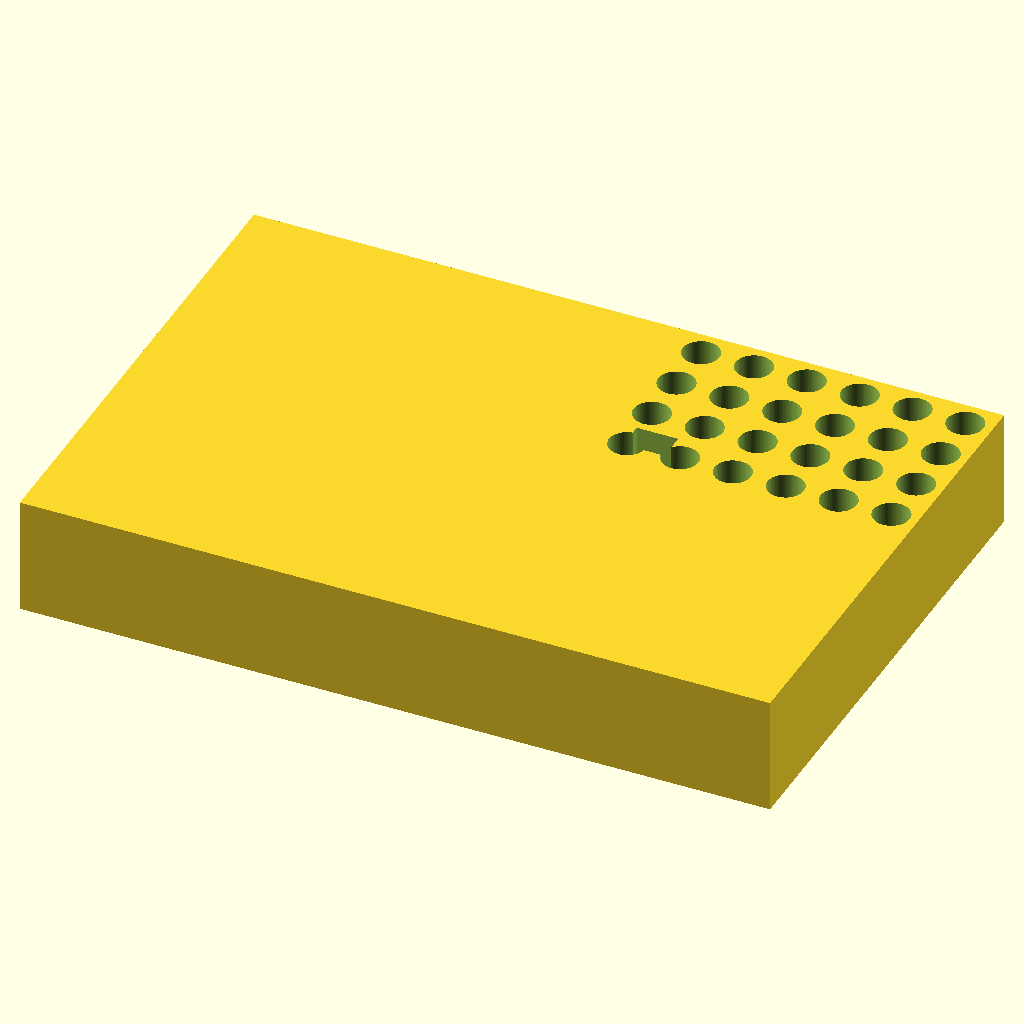
Cell 1: the model at its default parameters.
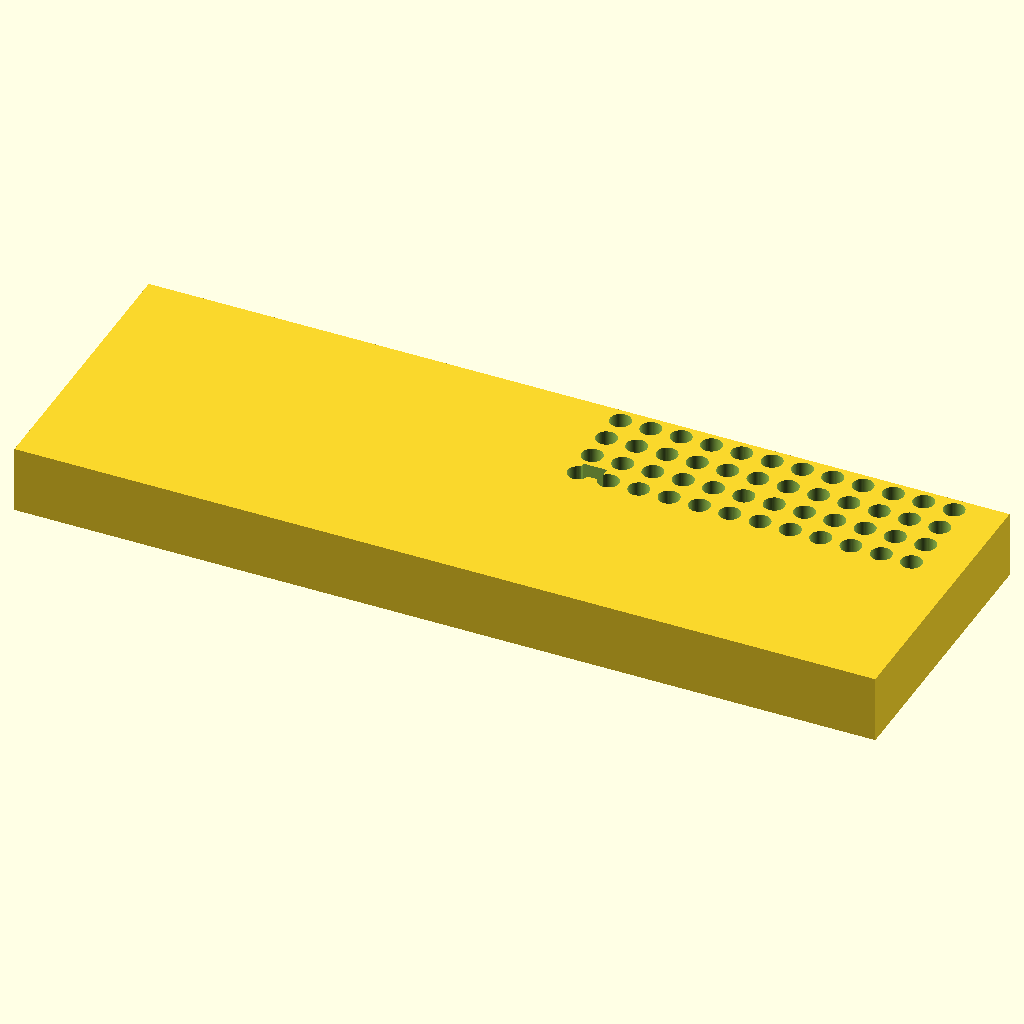
Cell 2 — plate_len set to 255.52, the other parameters unchanged.
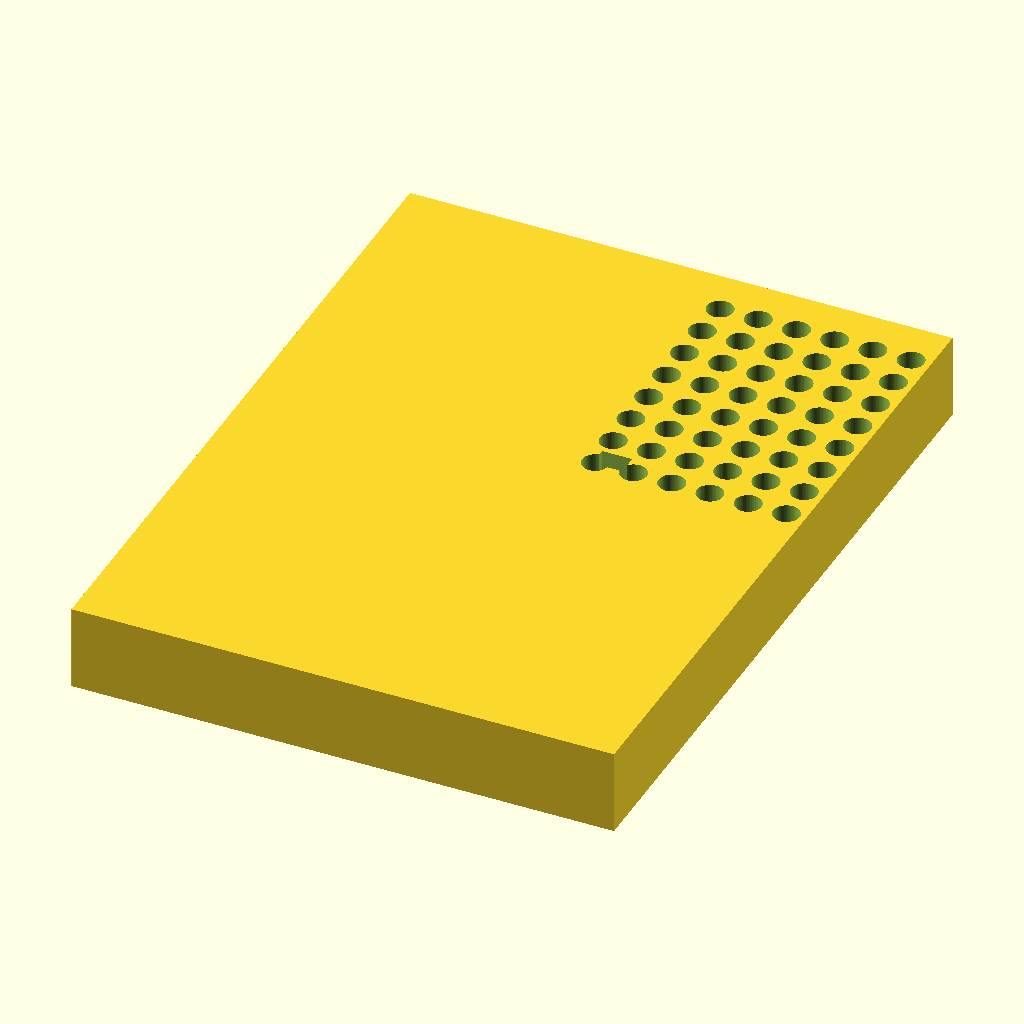
Cell 3: the same model with plate_wid = 170.96.
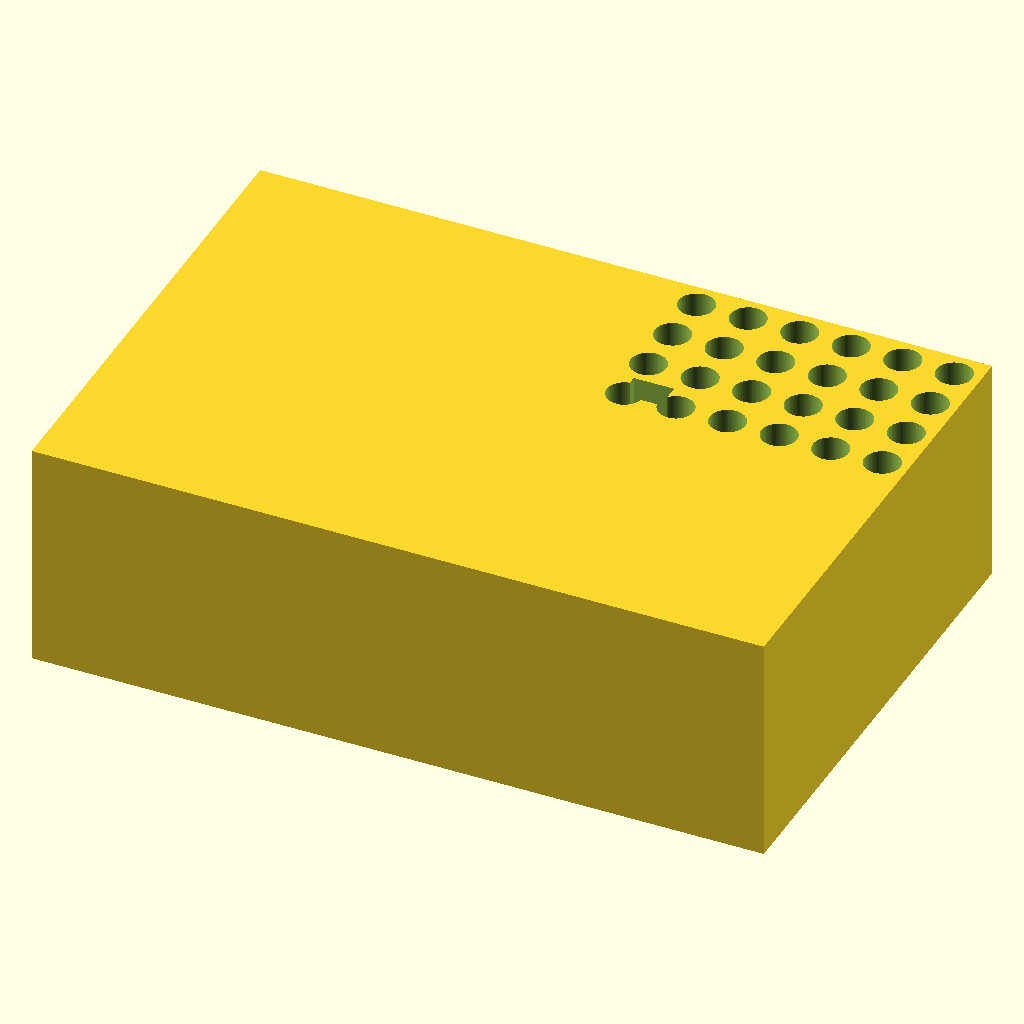
Cell 4: plate_ht = 40 (everything else at default).
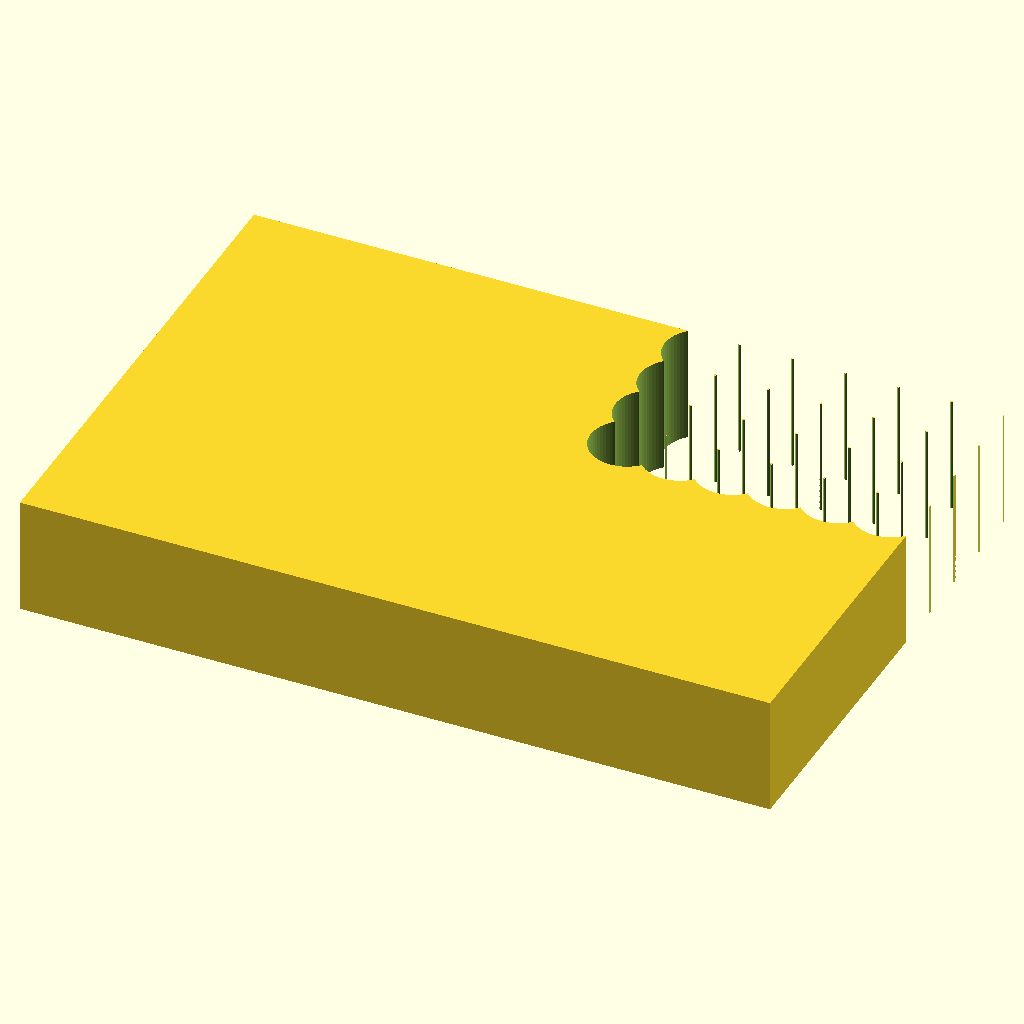
Cell 5: hole_d = 12.4 (everything else at default).
All cells are drawn from the same view direction (rotation 55°, 0°, 25°, orthographic, colour scheme Cornfield), but the view is re-fitted for each cell, so position and scale can differ between cells as well as the parameter.
The OpenSCAD source (bench/results/gpu-v5-g1/code/scadcoder-v5/pcr_tube_rack_sbs_s7_a1.scad):
// 96-well PCR tube rack (0.2 mL, standard microplate footprint)
// Print orientation: base on XY plane, building up in +Z

// ---- Block ----
plate_len   = 127.76;   // length along X
plate_wid   = 85.48;    // width along Y
plate_ht    = 20;       // height along Z

// ---- Holes ----
hole_count  = 96;       // total holes (8 rows x 12 columns)
hole_d      = 6.2;      // hole diameter
hole_pitch  = 9.0;      // centre-to-centre spacing
first_x     = 14.38;    // A1 hole centre X (from left edge)
first_y     = 11.24;    // A1 hole centre Y (from back edge)

// ---- Chamfer ----
chamfer_leg = 5;        // chamfer leg length
chamfer_ang = 45;       // chamfer angle (degrees)

// ---- Misc ----
eps         = 0.5;      // cutter overshoot past faces
$fn         = 64;

// Derived
chamfer_thk = chamfer_leg / cos(chamfer_ang);  // = 5*sqrt(2)
rows        = 8;
cols        = 12;

difference() {
    // Main block, centred in X/Y, resting on z = 0
    translate([-plate_len/2, -plate_wid/2, 0])
        cube([plate_len, plate_wid, plate_ht]);

    // Through-holes
    for (i = [0 : rows - 1])
        for (j = [0 : cols - 1])
            translate([first_x + j * hole_pitch,
                       first_y + i * hole_pitch,
                       -eps])
                cylinder(d = hole_d, h = plate_ht + 2 * eps);

    // Orientation chamfer at A1 corner, cut into the block
    translate([first_x - eps, first_y - eps, 0])
        translate([0, 0, -eps])
            cube([chamfer_thk, chamfer_leg, plate_ht + 2 * eps]);
}
Parameter table extracted from the source (name, type, default, range or options):
plate_len: number, default 127.76
plate_wid: number, default 85.48
plate_ht: number, default 20
hole_count: number, default 96
hole_d: number, default 6.2
hole_pitch: number, default 9
first_x: number, default 14.38
first_y: number, default 11.24
chamfer_leg: number, default 5
chamfer_ang: number, default 45
eps: number, default 0.5
rows: number, default 8
cols: number, default 12
